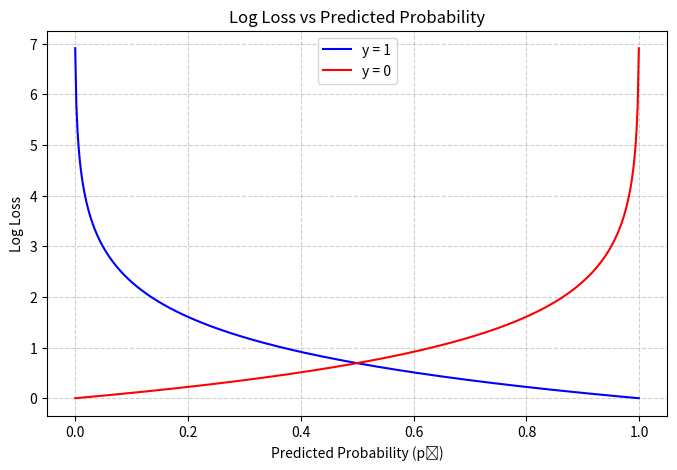

Write the Python code that produced this figure.
import numpy as np
import matplotlib.pyplot as plt

# Probability values
p = np.linspace(0.001, 0.999, 500)

# Log loss for y=1 and y=0
loss_y1 = -np.log(p)
loss_y0 = -np.log(1 - p)

# Plot
plt.figure(figsize=(8,5))
plt.plot(p, loss_y1, label="y = 1", color='blue')
plt.plot(p, loss_y0, label="y = 0", color='red')
plt.title("Log Loss vs Predicted Probability")
plt.xlabel("Predicted Probability (p̂)")
plt.ylabel("Log Loss")
plt.legend()
plt.grid(True, linestyle="--", alpha=0.6)
plt.show()
